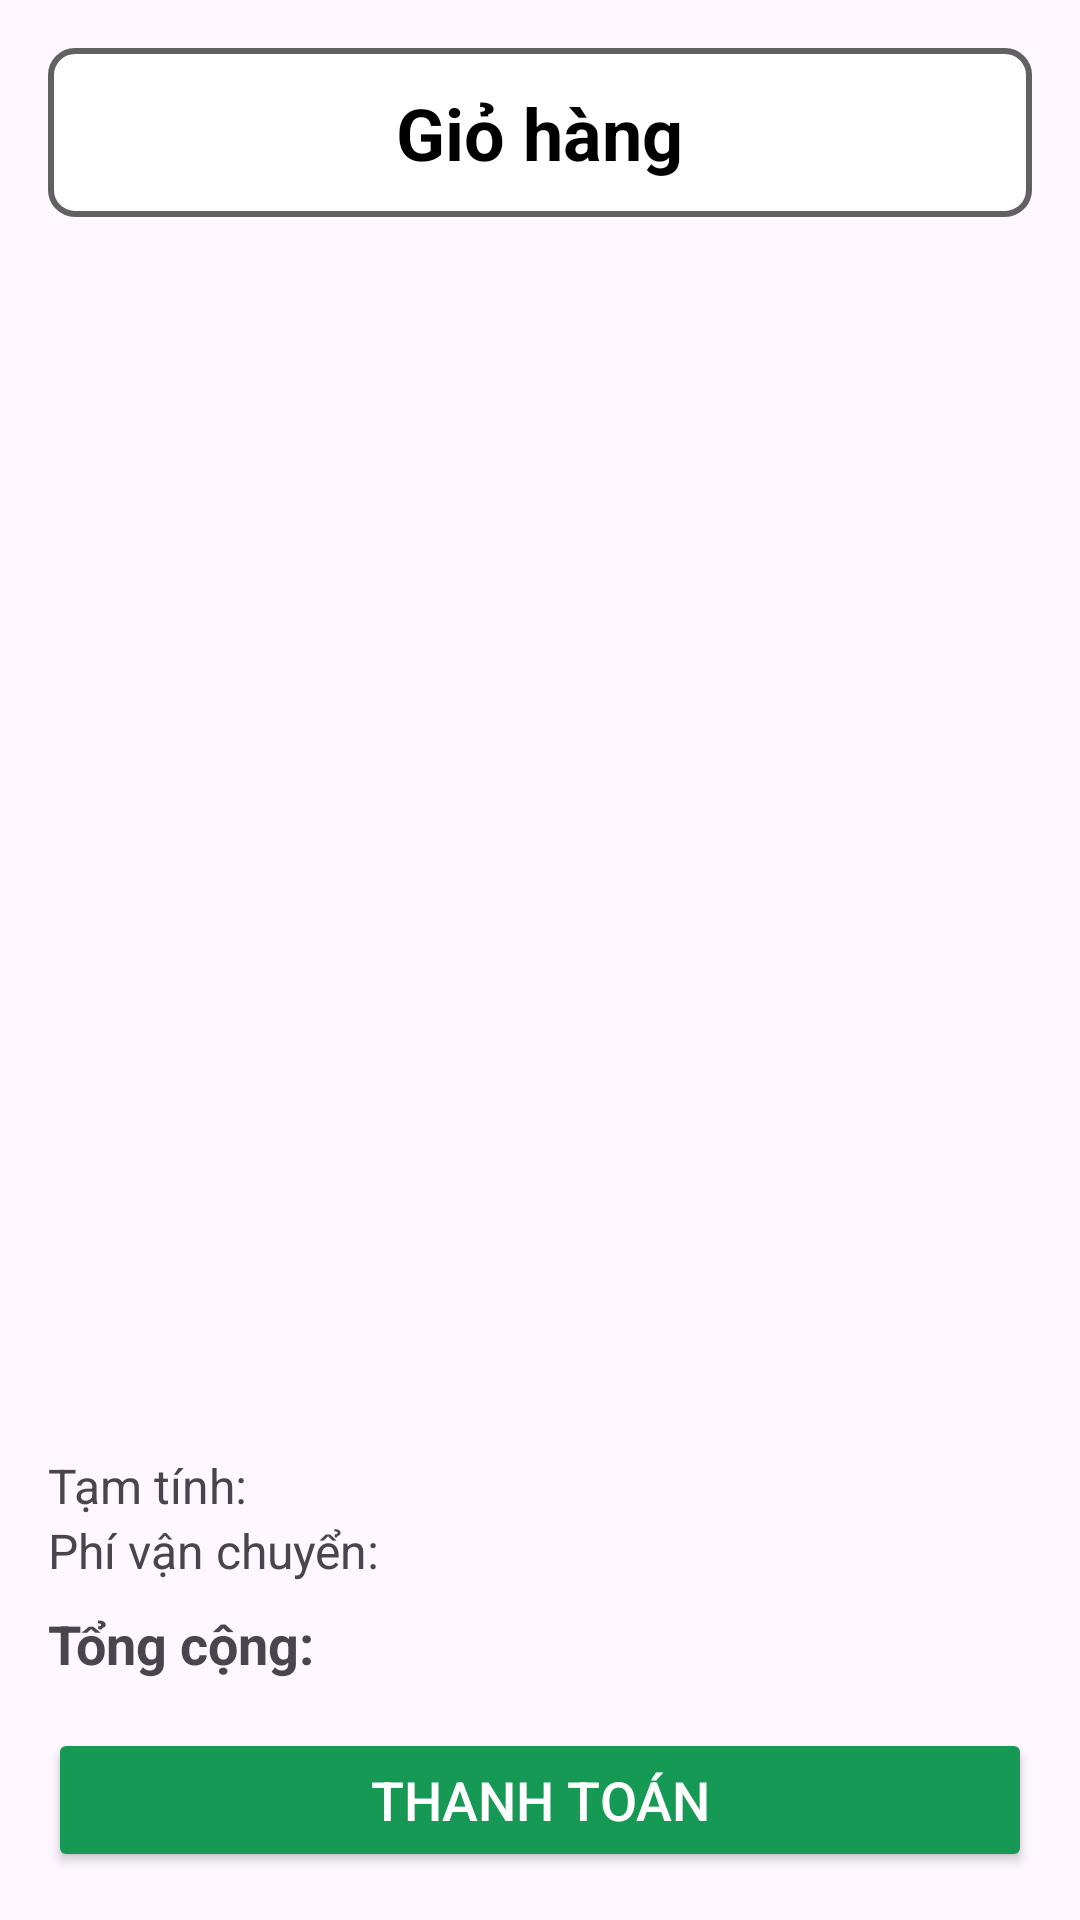

Android layout source for this screen:
<!-- AndroidManifest.xml: application theme Theme.ProjectAndroidCuoiKi -->
<!-- res/layout/fragment_cart.xml -->
<?xml version="1.0" encoding="utf-8"?>
<LinearLayout xmlns:android="http://schemas.android.com/apk/res/android"
    android:layout_width="match_parent"
    android:layout_height="match_parent"
    android:orientation="vertical"
    android:padding="16dp">

    
    <LinearLayout
        android:layout_width="match_parent"
        android:layout_height="wrap_content"
        android:orientation="vertical"
        android:gravity="center"
        android:background="@drawable/border_background"
        android:layout_marginBottom="16dp">

        <TextView
            android:id="@+id/title"
            android:layout_width="wrap_content"
            android:layout_height="wrap_content"

        android:padding="12dp"
        android:text="Giỏ hàng"
        android:textColor="@android:color/black"
        android:textSize="24sp"
        android:textStyle="bold"
        android:gravity="center" />
    </LinearLayout>

    
    <androidx.recyclerview.widget.RecyclerView
        android:id="@+id/cart_recycler_view"
        android:layout_width="match_parent"
        android:layout_height="0dp"
        android:layout_marginTop="16dp"
        android:layout_weight="1" />


    
    <LinearLayout
        android:layout_width="match_parent"
        android:layout_height="wrap_content"
        android:orientation="vertical"
        android:paddingTop="16dp">

        <TextView
            android:id="@+id/subtotal"
            android:layout_width="match_parent"
            android:layout_height="wrap_content"
            android:text="Tạm tính: "
            android:textSize="16sp" />

        <TextView
            android:id="@+id/delivery_fee"
            android:layout_width="match_parent"
            android:layout_height="wrap_content"
            android:text="Phí vận chuyển:"
            android:textSize="16sp" />


        <TextView
            android:id="@+id/total"
            android:layout_width="match_parent"
            android:layout_height="wrap_content"
            android:layout_marginTop="8dp"
            android:text="Tổng cộng:"
            android:textSize="18sp"
            android:textStyle="bold" />
    </LinearLayout>

    
    <Button
        android:id="@+id/checkout_button"
        android:layout_width="match_parent"
        android:layout_height="wrap_content"
        android:layout_marginTop="16dp"
        android:backgroundTint="@color/green"
        android:text="Thanh toán"
        android:textColor="@android:color/white"
        android:textSize="18sp" />

</LinearLayout>
<!-- resources referenced by this layout -->
<resources>
  <color name="green">#169955</color>
  <!-- drawable border_background (drawable) -->
  <?xml version="1.0" encoding="utf-8"?>
  <shape xmlns:android="http://schemas.android.com/apk/res/android">
      <solid android:color="@android:color/white"/>
      <stroke android:color="@color/darkGrey" android:width="2dp"/>
      <corners android:radius="8dp"/>
  </shape>
  <style name="Theme.ProjectAndroidCuoiKi" parent="Base.Theme.ProjectAndroidCuoiKi" />
  <color name="darkGrey">#616161</color>
  <style name="Base.Theme.ProjectAndroidCuoiKi" parent="Theme.Material3.DayNight.NoActionBar">
          
          
      </style>
</resources>
